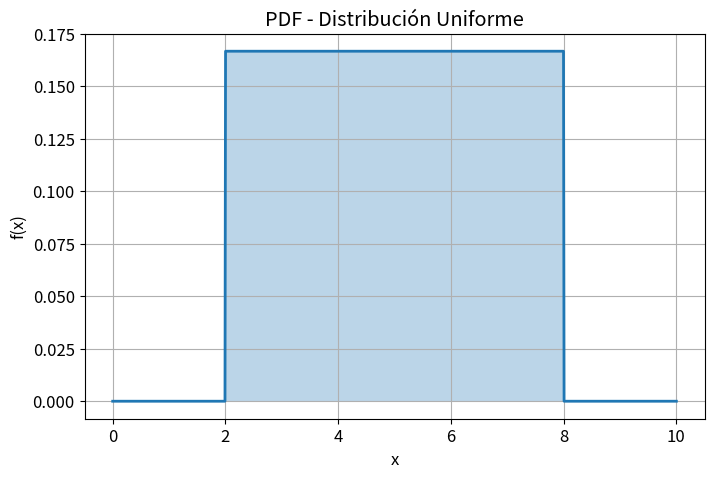
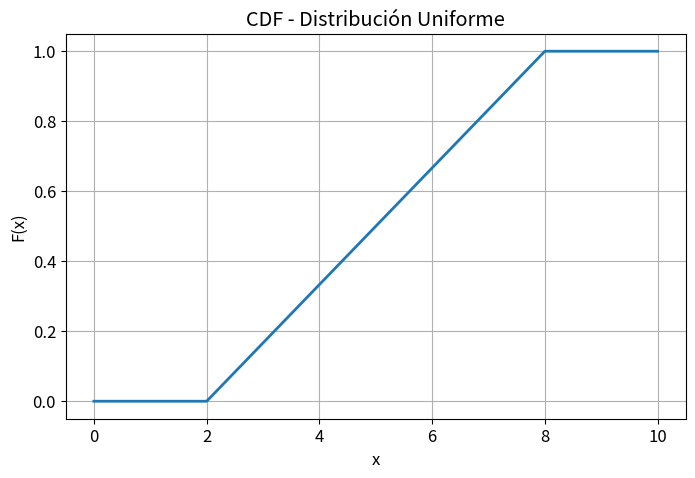
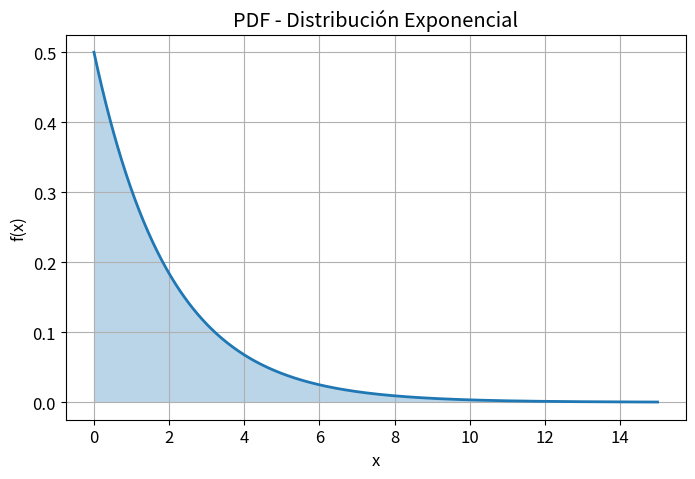
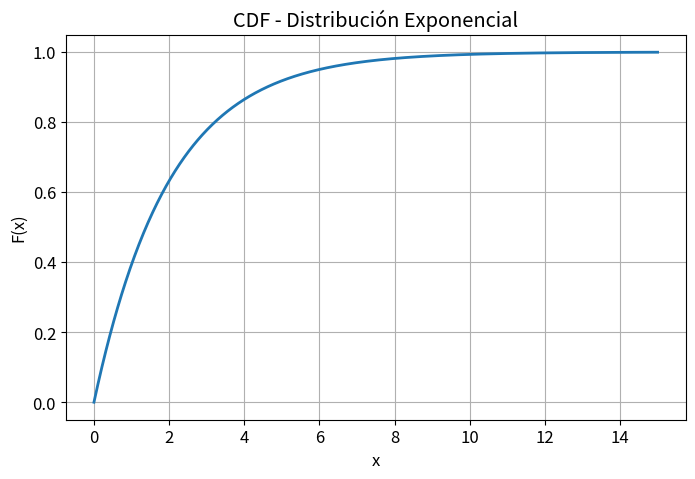

Recreate these plots in Python, in order.

import numpy as np
import matplotlib.pyplot as plt
from scipy import stats, integrate

# Ajustes de visualización
plt.rcParams['figure.figsize'] = (8,5)
plt.rcParams['font.size'] = 12



a = 2
b = 8

X = stats.uniform(loc=a, scale=b-a)

x = np.linspace(0,10,1000)
pdf = X.pdf(x)

plt.plot(x, pdf, lw=2)
plt.fill_between(x, pdf, alpha=0.3)

plt.title('PDF - Distribución Uniforme')
plt.xlabel('x')
plt.ylabel('f(x)')
plt.grid()
plt.show()



cdf = X.cdf(x)

plt.plot(x, cdf, lw=2)

plt.title('CDF - Distribución Uniforme')
plt.xlabel('x')
plt.ylabel('F(x)')
plt.grid()
plt.show()



p = X.cdf(6) - X.cdf(3)

print("P(3 <= X <= 6) =", p)



esperanza = X.mean()
varianza = X.var()

print("Esperanza =", esperanza)
print("Varianza =", varianza)



X_bus = stats.uniform(loc=0, scale=10)

p_espera = X_bus.cdf(4)
promedio = X_bus.mean()

print("Probabilidad de esperar menos de 4 minutos:", p_espera)
print("Tiempo promedio de espera:", promedio)



lam = 0.5

X_exp = stats.expon(scale=1/lam)

x = np.linspace(0,15,1000)
pdf_exp = X_exp.pdf(x)

plt.plot(x, pdf_exp, lw=2)
plt.fill_between(x, pdf_exp, alpha=0.3)

plt.title('PDF - Distribución Exponencial')
plt.xlabel('x')
plt.ylabel('f(x)')
plt.grid()
plt.show()



cdf_exp = X_exp.cdf(x)

plt.plot(x, cdf_exp, lw=2)

plt.title('CDF - Distribución Exponencial')
plt.xlabel('x')
plt.ylabel('F(x)')
plt.grid()
plt.show()



p = 1 - X_exp.cdf(3)

print("P(X > 3) =", p)



esperanza_exp = X_exp.mean()
varianza_exp = X_exp.var()

print("Esperanza =", esperanza_exp)
print("Varianza =", varianza_exp)



lam_sensor = 0.2

X_sensor = stats.expon(scale=1/lam_sensor)

p_dure = 1 - X_sensor.cdf(8)
vida_promedio = X_sensor.mean()

print("Probabilidad de durar más de 8 horas:", p_dure)
print("Vida promedio:", vida_promedio)
